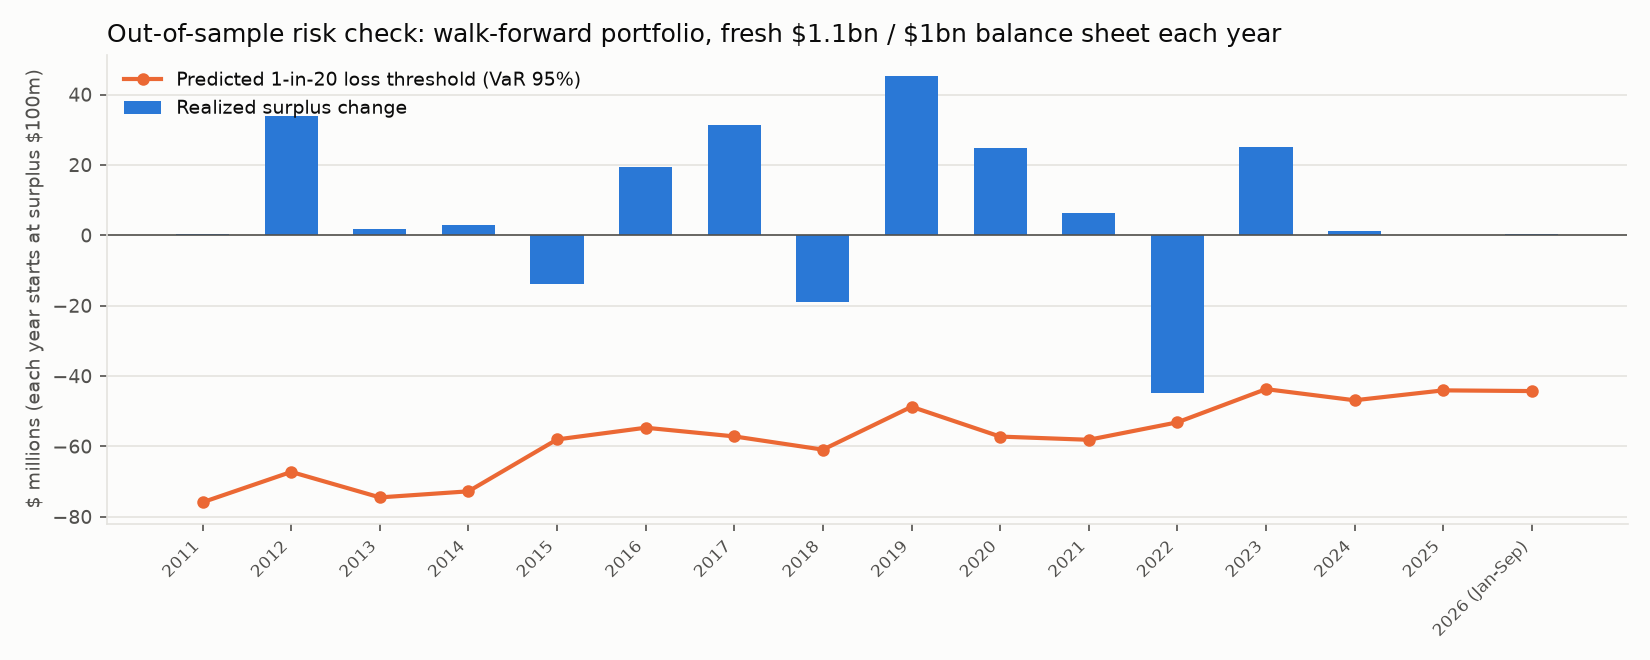

Values plotted in this chart, from the file beside it:
year, status, pred_mean, pred_vol, pred_var95, pred_cvar95, realized
2011, target met, 10, 50.91, 75.87, 99.57, 0.274
2012, target below min-variance return: min-va…, 11.25, 47.67, 67.25, 92.64, 33.88
2013, target met, 10, 46.59, 74.5, 99.6, 1.798
2014, target met, 10, 46.02, 72.77, 102.2, 2.866
2015, target below min-variance return: min-va…, 10.31, 39.1, 58.03, 83.34, -13.74
2016, target below min-variance return: min-va…, 12.52, 38.87, 54.69, 79.78, 19.3
2017, target met, 10, 38.89, 57.16, 84.62, 31.45
2018, target met, 10, 39.85, 60.93, 90.73, -19.01
2019, target below min-variance return: min-va…, 11.05, 34.34, 48.73, 73.3, 45.31
2020, target met, 10, 37.85, 57.21, 85.84, 24.74
2021, target met, 10, 37.7, 58.12, 84.01, 6.275
2022, target met, 10, 36.44, 53.17, 82.84, -44.77
2023, target below min-variance return: min-va…, 13.51, 33.6, 43.72, 65.98, 25.16
2024, target below min-variance return: min-va…, 10.47, 33.09, 46.89, 69.56, 1.181
2025, target below min-variance return: min-va…, 11.15, 31.85, 44.08, 65.41, 0.02522
2026 (Jan-Sep), target met, 10, 31.55, 44.28, 66.13, 0.2472
